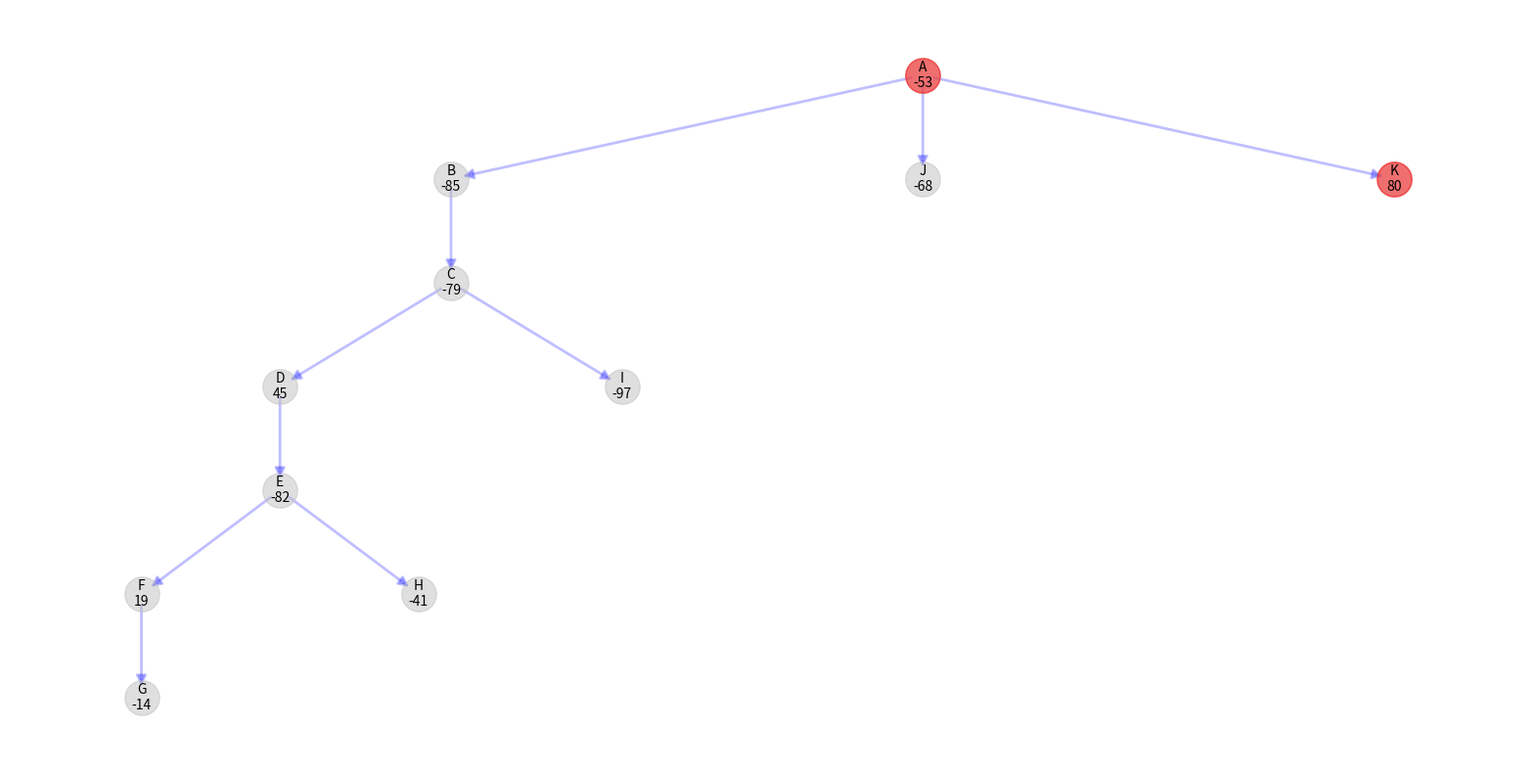

Write the Python code that produced this figure.
import copy
import networkx as nx
import matplotlib.pyplot as plt
import numpy as np

class Tree(object):
    """docstring for Tree."""

    STATIC = 65

    def __init__(self,arg): # Patern : [weight,[else],...,[else]]
        super(Tree, self).__init__()
        self.weight = arg[0]
        self.children = []
        self.name = chr(Tree.STATIC)
        Tree.STATIC+=1
        for t in arg[1:]:
            temp = Tree(t)
            self.children.append(temp)

    def __str__(self):
        res = "(" + self.name + " : " + str(self.weight)
        for child in self.children:
            res += str(child)
        return res+")"

    def getNodeName(self):
        return self.name + "\n" + str(self.weight)

    def contribution(self):
        res = self.weight
        i = 0
        while i < len(self.children):
            temp = self.children[i].contribution()
            if temp <= 0:
                self.children.pop(i)
            else:
                res += temp
                i+=1
        return res

    def show(self,background):
        G = nx.DiGraph()
        background.makeGraph(G)
        pos = background.makePos()
        plt.figure("max_subtree",figsize=(20,10))
        nx.draw_networkx_nodes(G,pos,node_size=650,node_color="silver",alpha=0.5)
        nx.draw_networkx_edges(G,pos,width=2,arrowstyle="-|>",arrowsize=15,edge_color='blue',alpha=0.25)
        nx.draw_networkx_labels(G,pos,font_size=10,font_family='sans-serif',font_color='black')
        G = nx.DiGraph()
        self.makeGraph(G)
        nx.draw_networkx_nodes(G,pos,node_size=650,node_color="red",alpha=0.5)
        plt.axis('off')

    def makeGraph(self, G):
        for child in self.children:
            G.add_edge(self.getNodeName(),child.getNodeName())
            child.makeGraph(G)

    def makePos(self,pos = {}, x = 0.5, y = 0, space = 0.2, width = 1):

        pos[self.getNodeName()] = (x,y)

        if len(self.children) != 0:

            dx = width/len(self.children)
            nx = x - width/2 - dx/2

            for child in self.children:
                nx += dx
                pos = child.makePos(pos,nx,y-space,space,dx+0.075)

        return pos


def max_subtree(t):
    c = copy.deepcopy(t)
    #print(str(c.contribution()) + " ---> " + str(c))
    if c.contribution() > 0:
        c.show(t)
        plt.show()

def test_hypertree(t):
    pass

def yolo(random_array,temp=[]):
    nb_of_children = np.random.randint(0,len(random_array)//2)

    for i in range(nb_of_children):
        temp.append([random_array.pop(0)])

    for i in range(nb_of_children):
        yolo(random_array,temp[i+1])

    return temp


def randomTree():
    res = []
    random_array = list(np.random.randint(-100,100,15))
    res.append(random_array.pop(0))
    res = yolo(random_array,res)
    return res


def main():

    n = [-1]
    l = [-1]
    m = [3,n]
    i = [4]
    j = [-5,l,m]
    c = [4]
    d = [-1,i,j]
    e = [-1]
    a = [-5,c,d,e]

    k = [1]
    f = [-1]
    g = [-2,k]
    h = [2]
    b = [-1,f,g,h]

    r = [2,a,b]

    #t = Tree(r)
    t = Tree(randomTree())
    #t = Tree([-10,[2],[3]])
    max_subtree(t)
    test_hypertree(t)

main()
